Labelled photos from "dpd2024", an image-classification folder in benejio/440-AI-Nereus-Beneventi. The possible labels are: not poop, poop.

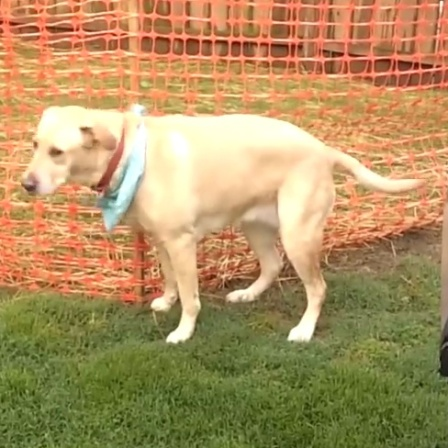
Label: not poop

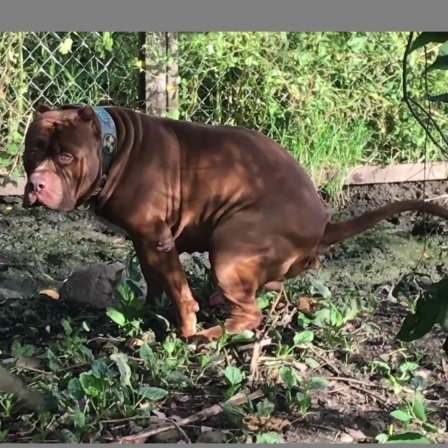
Label: poop

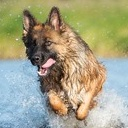
Label: not poop

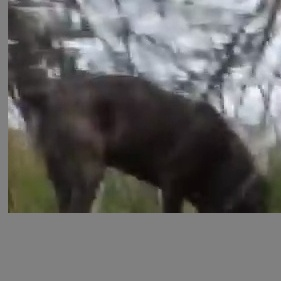
Label: not poop

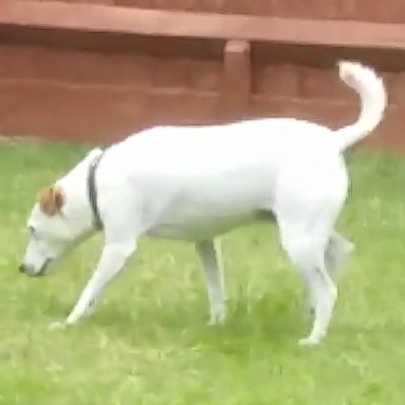
Label: not poop

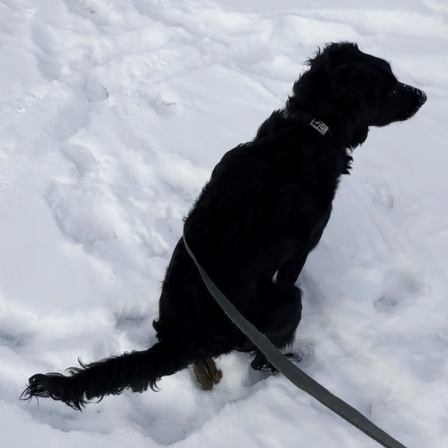
Label: poop
